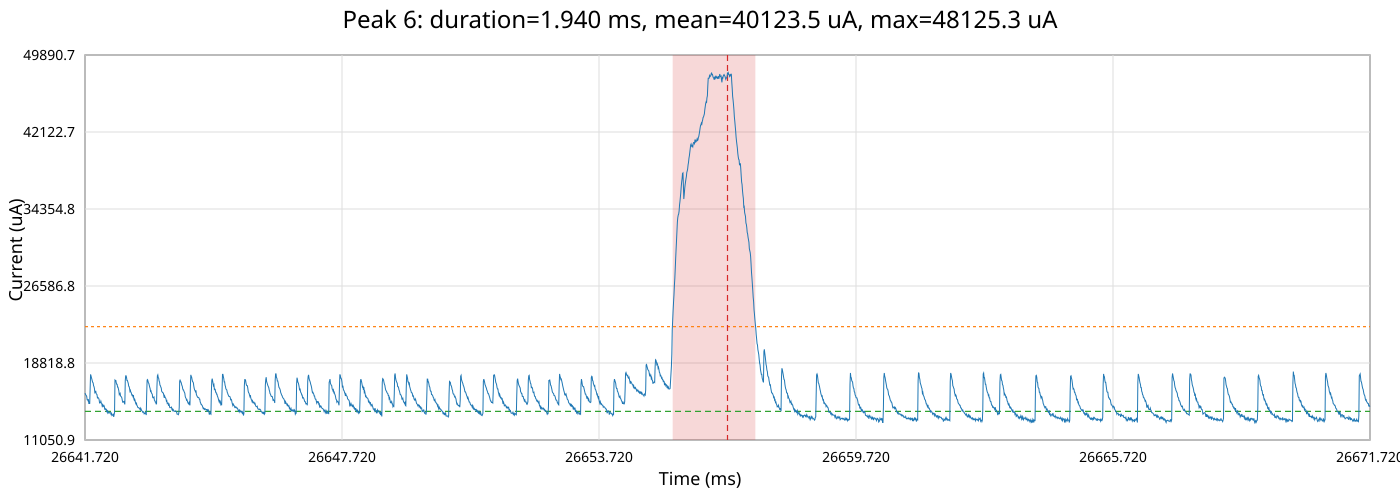

Source data for this figure (header and first rows):
time_ms, time_relative_ms, current_ua
26642, -15.0, 15775
26642, -14.99, 15680
26642, -14.98, 15586
26642, -14.97, 15539
26642, -14.96, 15444
26642, -14.95, 15114
26642, -14.94, 15114
26642, -14.93, 15020
26642, -14.92, 15161
26642, -14.91, 14691
26642, -14.9, 14926
26642, -14.89, 14691
26642, -14.88, 16247
26642, -14.87, 17669
26642, -14.86, 17527
26642, -14.85, 17337
26642, -14.84, 17194
26642, -14.83, 17005
26642, -14.82, 16863
26642, -14.81, 16815
26642, -14.8, 16531
26642, -14.79, 16436
26642, -14.78, 16247
26642, -14.77, 15822
26642, -14.76, 15869
26642, -14.75, 16011
26642, -14.74, 15727
26642, -14.73, 15680
26642, -14.72, 15633
26642, -14.71, 15303
26642, -14.7, 15350
26642, -14.69, 15303
26642, -14.68, 15256
26642, -14.67, 15114
26642, -14.66, 14785
26642, -14.65, 14785
26642, -14.64, 14832
26642, -14.63, 14973
26642, -14.62, 14785
26642, -14.61, 14738
26642, -14.6, 14503
26642, -14.59, 14597
26642, -14.58, 14409
26642, -14.57, 14456
26642, -14.56, 14550
26642, -14.55, 14456
26642, -14.54, 14174
26642, -14.53, 14221
26642, -14.52, 14127
26642, -14.51, 14174
26642, -14.5, 14127
26642, -14.49, 13846
26642, -14.48, 14080
26642, -14.47, 13799
26642, -14.46, 13893
26642, -14.45, 13799
26642, -14.44, 13752
26642, -14.43, 13799
26642, -14.42, 13846
26642, -14.41, 13799
... 2,941 more rows
